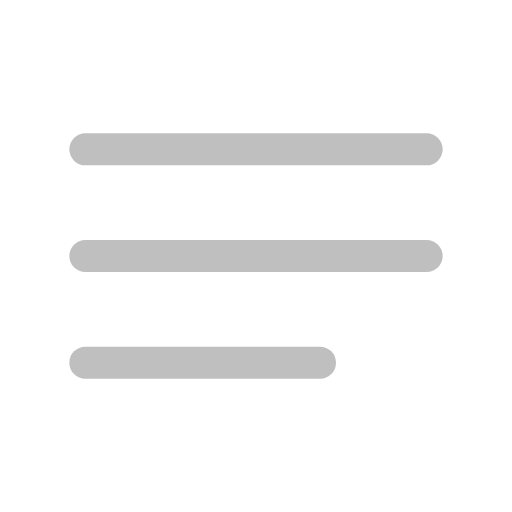
t = 0.00 s
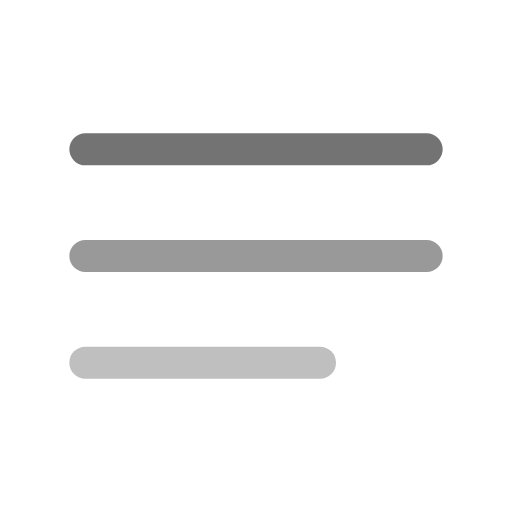
t = 0.30 s
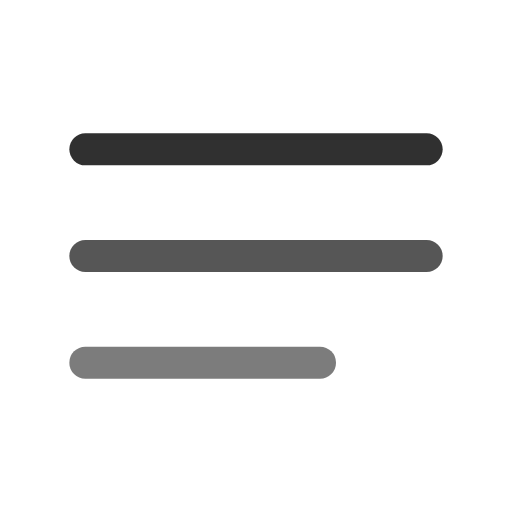
t = 0.56 s
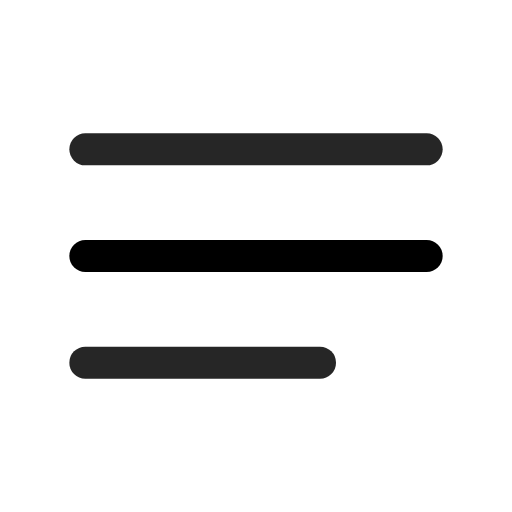
t = 0.90 s
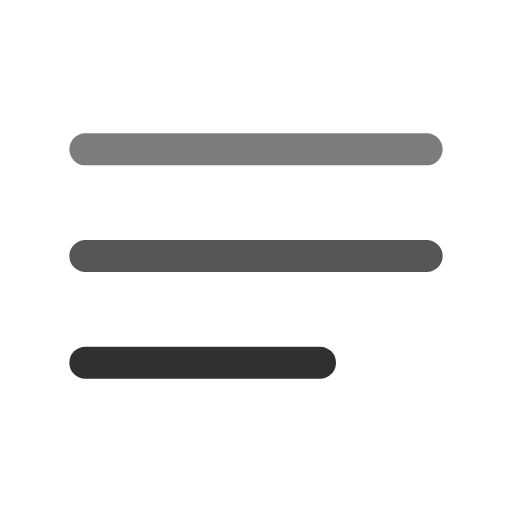
t = 1.24 s
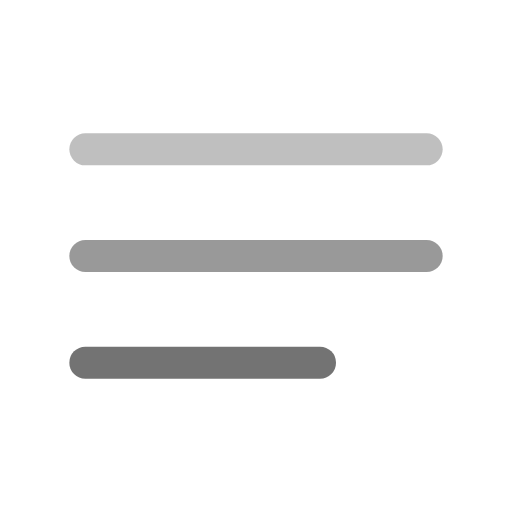
t = 1.50 s

The animated SVG that drew these frames (rendered in a browser with its animation timeline set to each time). Animation: 3 SMIL elements (animate=3); one cycle of 1.80 s, repeats indefinitely.

<svg xmlns="http://www.w3.org/2000/svg" width="24" height="24" viewBox="0 0 24 24">
  <g fill="none" stroke="currentColor" stroke-width="1.5" stroke-linecap="round" stroke-linejoin="round">
    <line x1="4" y1="7" x2="20" y2="7" opacity=".25"><animate attributeName="opacity" values=".25;1;.25" dur="1.5s" begin="0s" repeatCount="indefinite"/></line>
    <line x1="4" y1="12" x2="20" y2="12" opacity=".25"><animate attributeName="opacity" values=".25;1;.25" dur="1.5s" begin="0.15s" repeatCount="indefinite"/></line>
    <line x1="4" y1="17" x2="15" y2="17" opacity=".25"><animate attributeName="opacity" values=".25;1;.25" dur="1.5s" begin="0.3s" repeatCount="indefinite"/></line>
  </g>
</svg>
